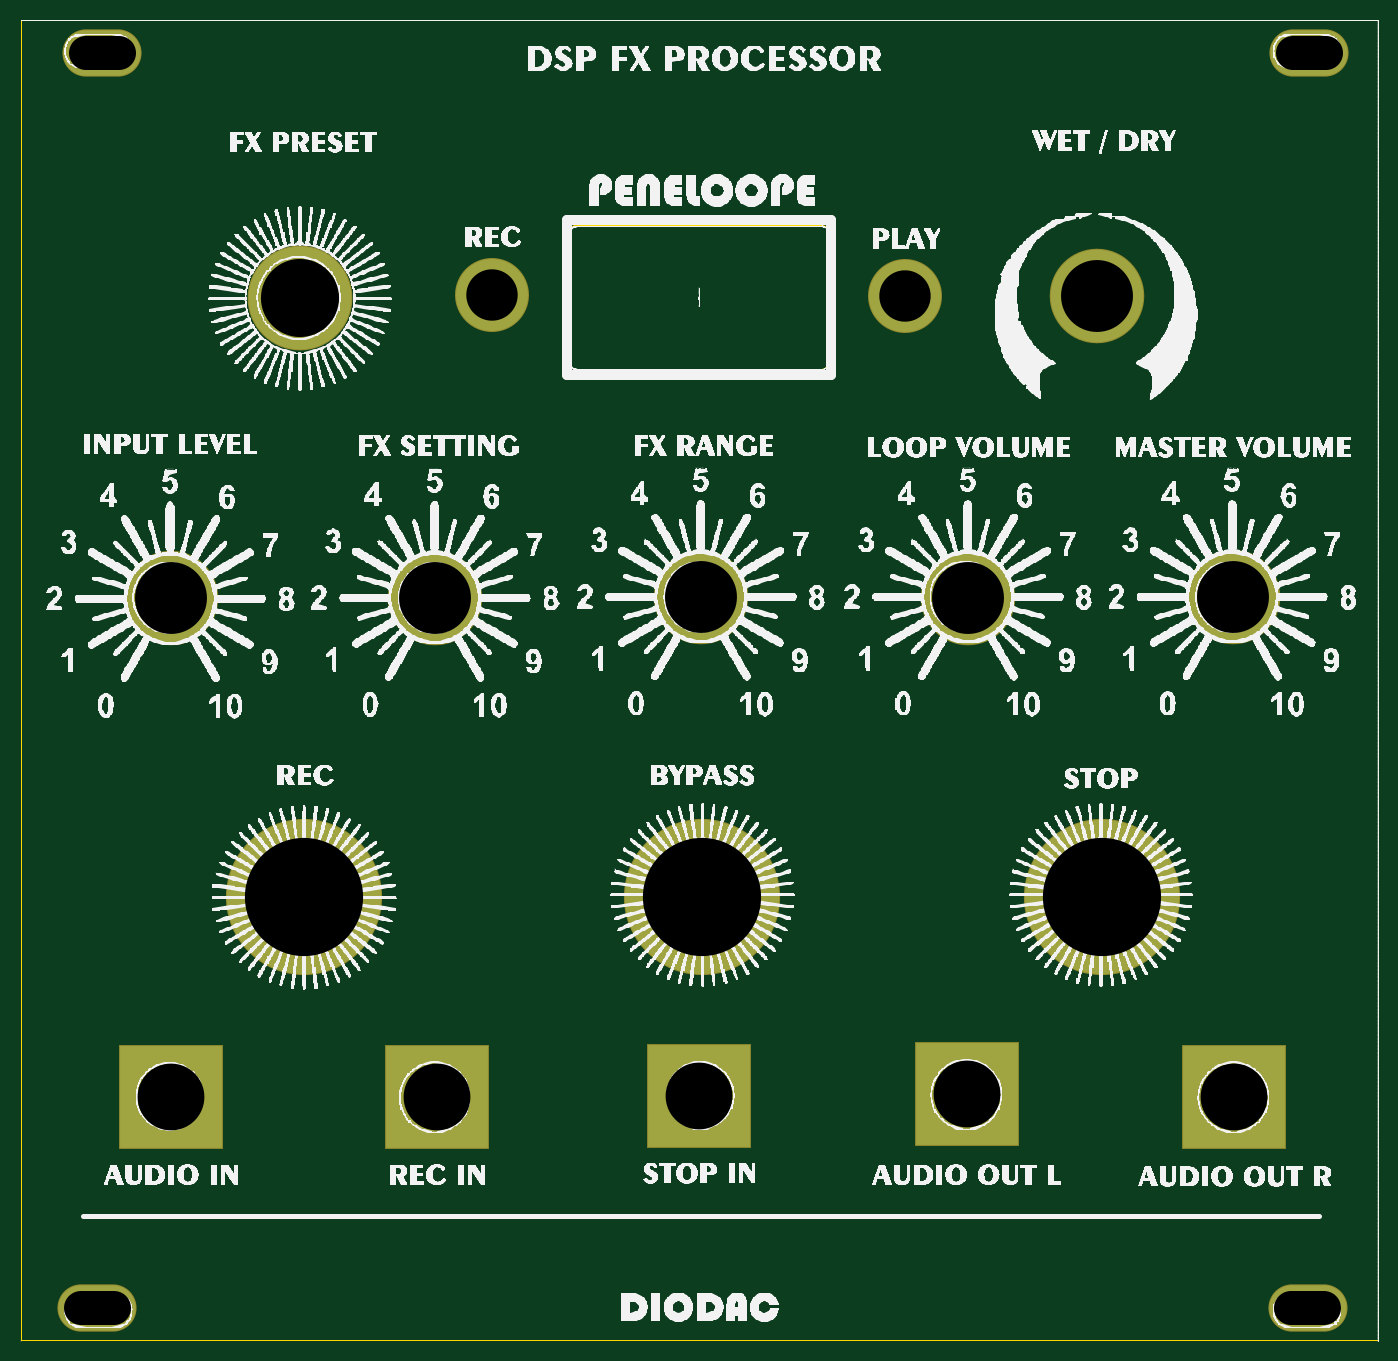
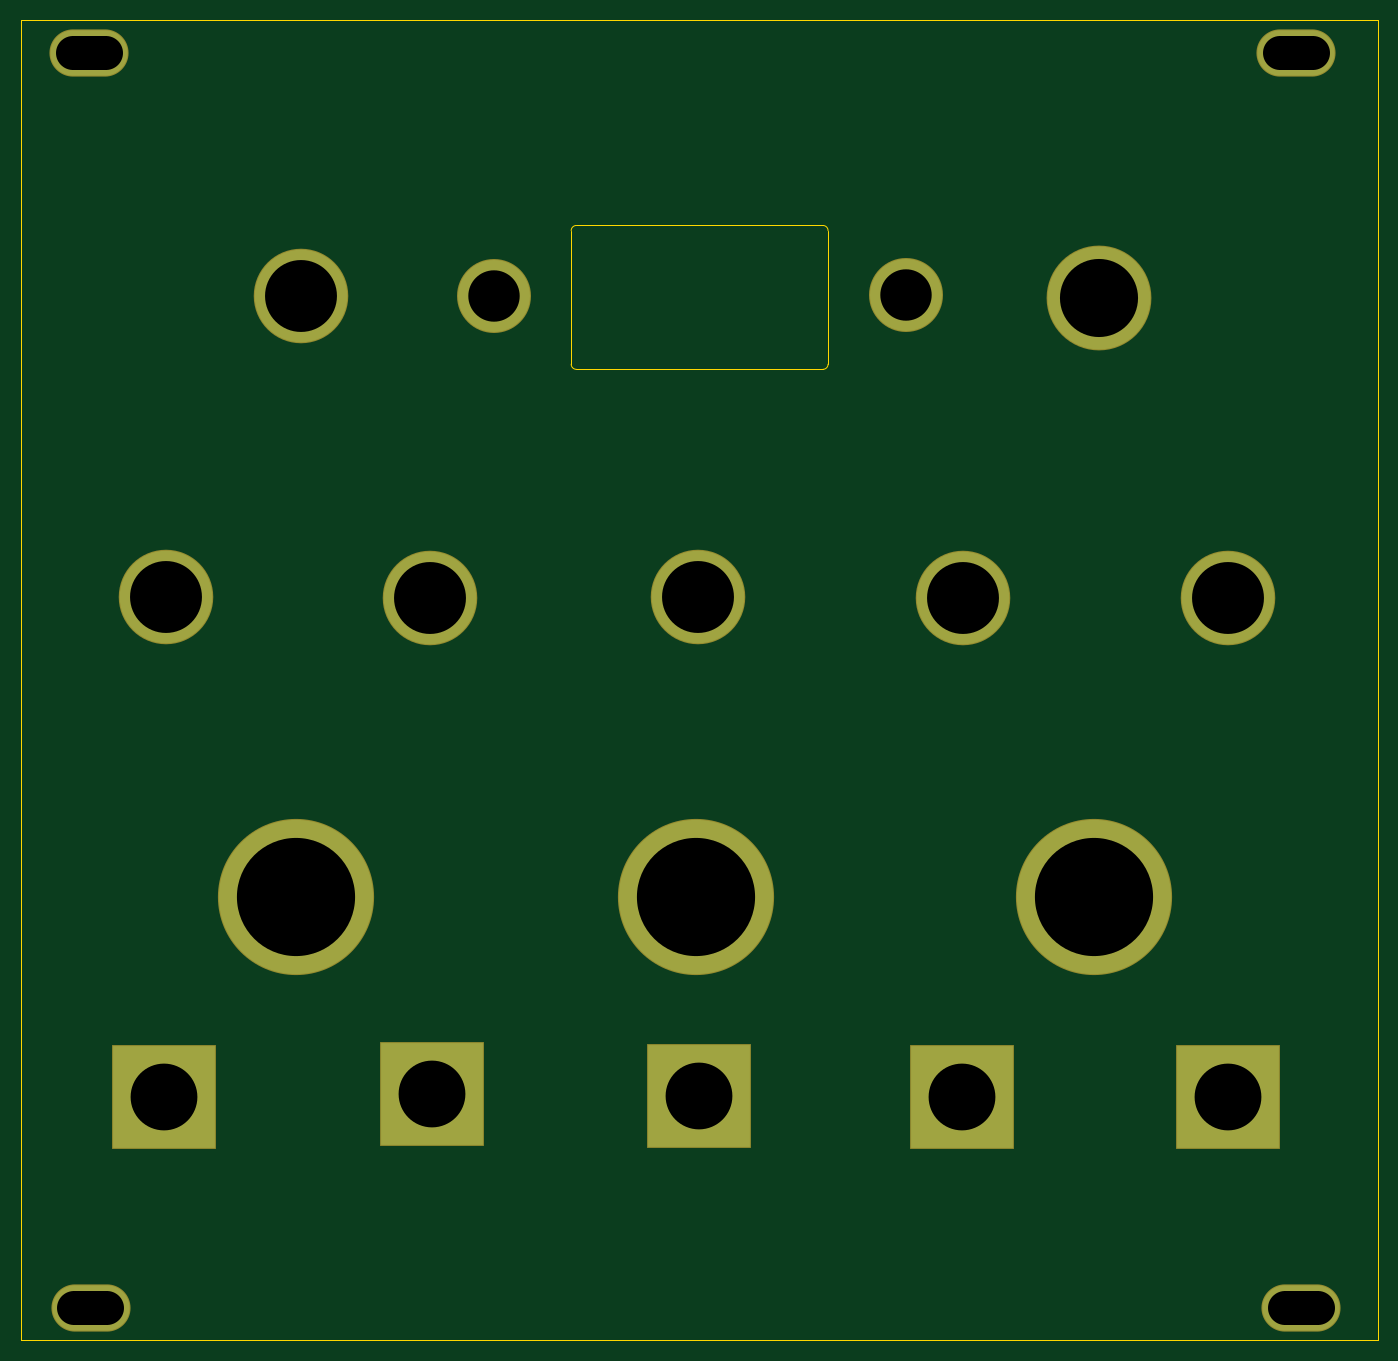
Circuit board: 9 layer files. Board 132.1 x 128.5 mm.
- outline: BoardOutline.gbr (647 bytes)
- bottom_copper: Bottom.gbr (811 bytes)
- bottom_mask: BottomMask.gbr (777 bytes)
- paste: BottomPaste.gbr (775 bytes)
- drill: Through.drl (580 bytes)
- top_copper: Top.gbr (805 bytes)
- top_mask: TopMask.gbr (774 bytes)
- paste: TopPaste.gbr (772 bytes)
- top_silk: TopSilk.gbr (1812513 bytes)

=== outline: BoardOutline.gbr ===
G04 DipTrace 3.3.1.3*
G04 BoardOutline.gbr*
%MOIN*%
G04 #@! TF.FileFunction,Profile*
G04 #@! TF.Part,Single*
%ADD11C,0.005512*%
%FSLAX26Y26*%
G04*
G70*
G90*
G75*
G01*
G04 BoardOutline*
%LPD*%
X0Y0D2*
D11*
X5200000D1*
Y5059055D1*
X0D1*
Y0D1*
X3090551Y4251969D2*
Y3740157D1*
X3070866Y3720472D2*
G03X3090551Y3740157I2J19683D01*
G01*
X3070866Y3720472D2*
X2125984D1*
X2106299Y3740157D2*
G03X2125984Y3720472I19683J-2D01*
G01*
X2106299Y3740157D2*
Y4251969D1*
X2125984Y4271654D2*
G03X2106299Y4251969I-2J-19683D01*
G01*
X2125984Y4271654D2*
X3070866D1*
X3090551Y4251969D2*
G03X3070866Y4271654I-19683J2D01*
G01*
M02*

=== bottom_copper: Bottom.gbr ===
G04 DipTrace 3.3.1.3*
G04 Bottom.gbr*
%MOIN*%
G04 #@! TF.FileFunction,Copper,L2,Bot*
G04 #@! TF.Part,Single*
G04 #@! TA.AperFunction,ComponentPad*
%ADD16O,0.295276X0.173228*%
%ADD17R,0.393701X0.393701*%
%ADD18C,0.590551*%
%ADD19C,0.275591*%
%ADD20C,0.354331*%
%ADD21C,0.393701*%
%FSLAX26Y26*%
G04*
G70*
G90*
G75*
G01*
G04 Bottom*
%LPD*%
D16*
X4937500Y4931249D3*
X4931251Y125000D3*
X293751D3*
D17*
X575000Y931251D3*
X1593751D3*
X2600000Y937500D3*
X3625000Y943751D3*
X4650000Y931251D3*
D18*
X1087500Y1700000D3*
X2612501D3*
D16*
X312500Y4931249D3*
D18*
X4143751Y1699999D3*
D19*
X3387500Y4000000D3*
X1806249Y4006249D3*
D20*
X575000Y2843749D3*
X1587500D3*
X2606249Y2850000D3*
X3631251Y2843749D3*
X4643749Y2850000D3*
X4125001Y4000000D3*
D21*
X1068751Y3993751D3*
M02*

=== bottom_mask: BottomMask.gbr ===
G04 DipTrace 3.3.1.3*
G04 BottomMask.gbr*
%MOIN*%
G04 #@! TF.FileFunction,Soldermask,Bot*
G04 #@! TF.Part,Single*
%ADD29C,0.401575*%
%ADD31C,0.362205*%
%ADD33C,0.283465*%
%ADD35C,0.598425*%
%ADD37R,0.401575X0.401575*%
%ADD39O,0.30315X0.181102*%
%FSLAX26Y26*%
G04*
G70*
G90*
G75*
G01*
G04 BotMask*
%LPD*%
D39*
X4937500Y4931249D3*
X4931251Y125000D3*
X293751D3*
D37*
X575000Y931251D3*
X1593751D3*
X2600000Y937500D3*
X3625000Y943751D3*
X4650000Y931251D3*
D35*
X1087500Y1700000D3*
X2612501D3*
D39*
X312500Y4931249D3*
D35*
X4143751Y1699999D3*
D33*
X3387500Y4000000D3*
X1806249Y4006249D3*
D31*
X575000Y2843749D3*
X1587500D3*
X2606249Y2850000D3*
X3631251Y2843749D3*
X4643749Y2850000D3*
X4125001Y4000000D3*
D29*
X1068751Y3993751D3*
M02*

=== paste: BottomPaste.gbr ===
G04 DipTrace 3.3.1.3*
G04 BottomPaste.gbr*
%MOIN*%
G04 #@! TF.FileFunction,Paste,Bot*
G04 #@! TF.Part,Single*
%ADD30C,0.385827*%
%ADD32C,0.346457*%
%ADD34C,0.267717*%
%ADD36C,0.582677*%
%ADD38R,0.385827X0.385827*%
%ADD40O,0.287402X0.165354*%
%FSLAX26Y26*%
G04*
G70*
G90*
G75*
G01*
G04 BotPaste*
%LPD*%
D40*
X4937500Y4931249D3*
X4931251Y125000D3*
X293751D3*
D38*
X575000Y931251D3*
X1593751D3*
X2600000Y937500D3*
X3625000Y943751D3*
X4650000Y931251D3*
D36*
X1087500Y1700000D3*
X2612501D3*
D40*
X312500Y4931249D3*
D36*
X4143751Y1699999D3*
D34*
X3387500Y4000000D3*
X1806249Y4006249D3*
D32*
X575000Y2843749D3*
X1587500D3*
X2606249Y2850000D3*
X3631251Y2843749D3*
X4643749Y2850000D3*
X4125001Y4000000D3*
D30*
X1068751Y3993751D3*
M02*

=== drill: Through.drl (580 bytes, source withheld) ===
=== top_copper: Top.gbr ===
G04 DipTrace 3.3.1.3*
G04 Top.gbr*
%MOIN*%
G04 #@! TF.FileFunction,Copper,L1,Top*
G04 #@! TF.Part,Single*
G04 #@! TA.AperFunction,ComponentPad*
%ADD16O,0.295276X0.173228*%
%ADD17R,0.393701X0.393701*%
%ADD18C,0.590551*%
%ADD19C,0.275591*%
%ADD20C,0.354331*%
%ADD21C,0.393701*%
%FSLAX26Y26*%
G04*
G70*
G90*
G75*
G01*
G04 Top*
%LPD*%
D16*
X4937500Y4931249D3*
X4931251Y125000D3*
X293751D3*
D17*
X575000Y931251D3*
X1593751D3*
X2600000Y937500D3*
X3625000Y943751D3*
X4650000Y931251D3*
D18*
X1087500Y1700000D3*
X2612501D3*
D16*
X312500Y4931249D3*
D18*
X4143751Y1699999D3*
D19*
X3387500Y4000000D3*
X1806249Y4006249D3*
D20*
X575000Y2843749D3*
X1587500D3*
X2606249Y2850000D3*
X3631251Y2843749D3*
X4643749Y2850000D3*
X4125001Y4000000D3*
D21*
X1068751Y3993751D3*
M02*

=== top_mask: TopMask.gbr ===
G04 DipTrace 3.3.1.3*
G04 TopMask.gbr*
%MOIN*%
G04 #@! TF.FileFunction,Soldermask,Top*
G04 #@! TF.Part,Single*
%ADD29C,0.401575*%
%ADD31C,0.362205*%
%ADD33C,0.283465*%
%ADD35C,0.598425*%
%ADD37R,0.401575X0.401575*%
%ADD39O,0.30315X0.181102*%
%FSLAX26Y26*%
G04*
G70*
G90*
G75*
G01*
G04 TopMask*
%LPD*%
D39*
X4937500Y4931249D3*
X4931251Y125000D3*
X293751D3*
D37*
X575000Y931251D3*
X1593751D3*
X2600000Y937500D3*
X3625000Y943751D3*
X4650000Y931251D3*
D35*
X1087500Y1700000D3*
X2612501D3*
D39*
X312500Y4931249D3*
D35*
X4143751Y1699999D3*
D33*
X3387500Y4000000D3*
X1806249Y4006249D3*
D31*
X575000Y2843749D3*
X1587500D3*
X2606249Y2850000D3*
X3631251Y2843749D3*
X4643749Y2850000D3*
X4125001Y4000000D3*
D29*
X1068751Y3993751D3*
M02*

=== paste: TopPaste.gbr ===
G04 DipTrace 3.3.1.3*
G04 TopPaste.gbr*
%MOIN*%
G04 #@! TF.FileFunction,Paste,Top*
G04 #@! TF.Part,Single*
%ADD30C,0.385827*%
%ADD32C,0.346457*%
%ADD34C,0.267717*%
%ADD36C,0.582677*%
%ADD38R,0.385827X0.385827*%
%ADD40O,0.287402X0.165354*%
%FSLAX26Y26*%
G04*
G70*
G90*
G75*
G01*
G04 TopPaste*
%LPD*%
D40*
X4937500Y4931249D3*
X4931251Y125000D3*
X293751D3*
D38*
X575000Y931251D3*
X1593751D3*
X2600000Y937500D3*
X3625000Y943751D3*
X4650000Y931251D3*
D36*
X1087500Y1700000D3*
X2612501D3*
D40*
X312500Y4931249D3*
D36*
X4143751Y1699999D3*
D34*
X3387500Y4000000D3*
X1806249Y4006249D3*
D32*
X575000Y2843749D3*
X1587500D3*
X2606249Y2850000D3*
X3631251Y2843749D3*
X4643749Y2850000D3*
X4125001Y4000000D3*
D30*
X1068751Y3993751D3*
M02*

=== top_silk: TopSilk.gbr (1812513 bytes, source omitted) ===
